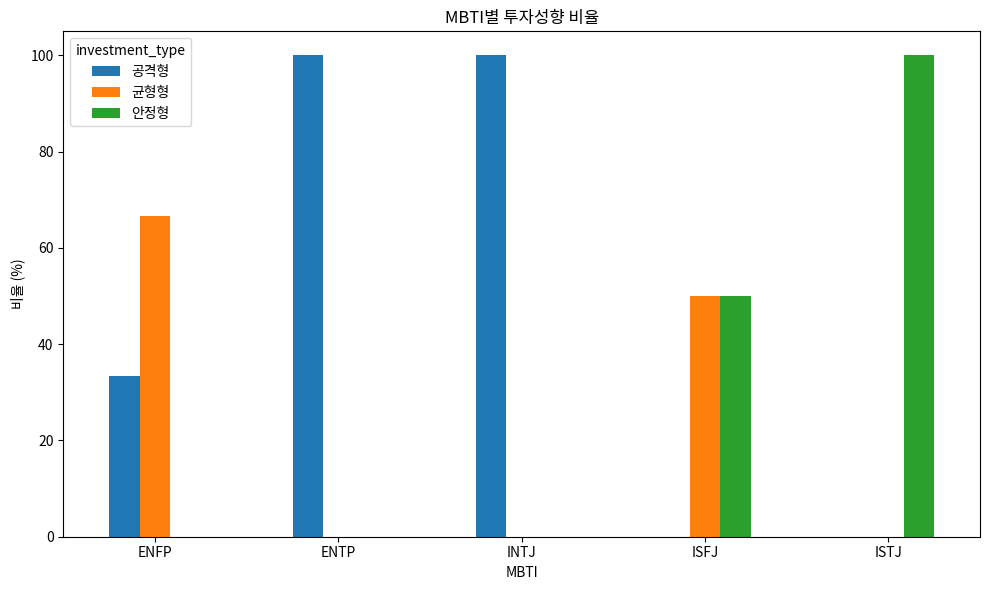

Write the Python code that produced this figure.
import pandas as pd
import matplotlib.pyplot as plt

#테스트용
data = {
    'user_id': [1, 2, 3, 4, 5, 6, 7, 8, 9, 10],
    'mbti': [
        'ISTJ', 'ENFP', 'INTJ', 'ISTJ', 'ENFP',
        'ISFJ', 'INTJ', 'ENTP', 'ISFJ', 'ENFP'
    ],
    'age_group': [
        '20대', '20대', '30대', '20대', '30대',
        '20대', '30대', '20대', '30대', '20대'
    ],
    'risk_score': [
        30, 65, 70, 40, 60,
        35, 75, 80, 40, 55
    ],
    'investment_type': [
        '안정형', '공격형', '공격형', '안정형', '균형형',
        '안정형', '공격형', '공격형', '균형형', '균형형'
    ],
    'investment_period': [
        '장기', '단기', '장기', '장기', '중기',
        '장기', '장기', '단기', '중기', '중기'
    ],
    'loss_tolerance': [
        '낮음', '높음', '높음', '낮음', '보통',
        '낮음', '높음', '높음', '보통', '보통'
    ],
    'target_return': [
        5, 15, 20, 6, 10,
        5, 20, 25, 10, 12
    ],

    'stock_ratio': [55, 40, 60, 30, 50, 35, 65, 70, 40, 50],

    'etf_ratio': [30, 30, 25, 30, 30, 30, 20, 20, 30, 30],

    'bond_ratio': [10, 20, 10, 30, 15, 25, 10, 5, 20, 15],

    'cash_ratio': [5, 10, 5, 10, 5, 10, 5, 5, 10, 5] 
}

df = pd.DataFrame(data)

print(df)


#mbti별 인원수
print("\n===MBTI별 인원수===")

mbti_count = df['mbti'].value_counts()

print(mbti_count)


#mbti별 평균 위험점수
print("\n===MBTI별 평균 위험점수 ===")

avg_risk = df.groupby('mbti')['risk_score'].mean()

print(avg_risk)


#mbti별 투자성향 인원수
print("\n===MBTI별 투자성향 인원수 ===")

investment_count = pd.crosstab(
    df['mbti'],
    df['investment_type']
)

print(investment_count)


#mbti별 투자성향 비율
print("\n===MBTI별 투자성향 비율 ===")

investment_ratio = pd.crosstab(
    df['mbti'],
    df['investment_type'],
    normalize='index'
) * 100

print(investment_ratio.round(2))


#mbti별 투자기간 인원수
print("\n===MBTI별 투자기간 인원수 ===")

period_count = pd.crosstab(
    df['mbti'],
    df['investment_period']
)

print(period_count)

123
# MBTI별 투자기간 비율
print("\n=== MBTI별 투자기간 비율 ===")

period_ratio = pd.crosstab(
    df['mbti'],
    df['investment_period'],
    normalize='index'
) * 100

print(period_ratio.round(2))


# MBTI별 손실 감내 수준 인원수
print("\n=== MBTI별 손실 감내 수준 ===")

loss_count = pd.crosstab(
    df['mbti'],
    df['loss_tolerance']
)

print(loss_count)


# MBTI별 손실 감내 수준 비율
print("\n=== MBTI별 손실 감내 수준 비율 ===")

loss_ratio = pd.crosstab(
    df['mbti'],
    df['loss_tolerance'],
    normalize='index'
) * 100

print(loss_ratio.round(2))


# MBTI별 평균 목표 수익률
print("\n=== MBTI별 평균 목표 수익률 ===")

avg_return = df.groupby('mbti')['target_return'].mean()

print(avg_return.round(2))


# MBTI별 평균 포트폴리오 비율
print("\n=== MBTI별 평균 포트폴리오 비율 ===")

portfolio_avg = df.groupby('mbti')[
    ['stock_ratio', 'etf_ratio', 'bond_ratio', 'cash_ratio']
].mean()

print(portfolio_avg.round(2))

#mbti별 투자성향 비율 그래프

investment_ratio.plot(
    kind='bar',
    figsize=(10,6)
)


plt.title('MBTI별 투자성향 비율')
plt.xlabel('MBTI')
plt.ylabel('비율 (%)')

plt.xticks(rotation=0)
plt.tight_layout()
plt.show()
